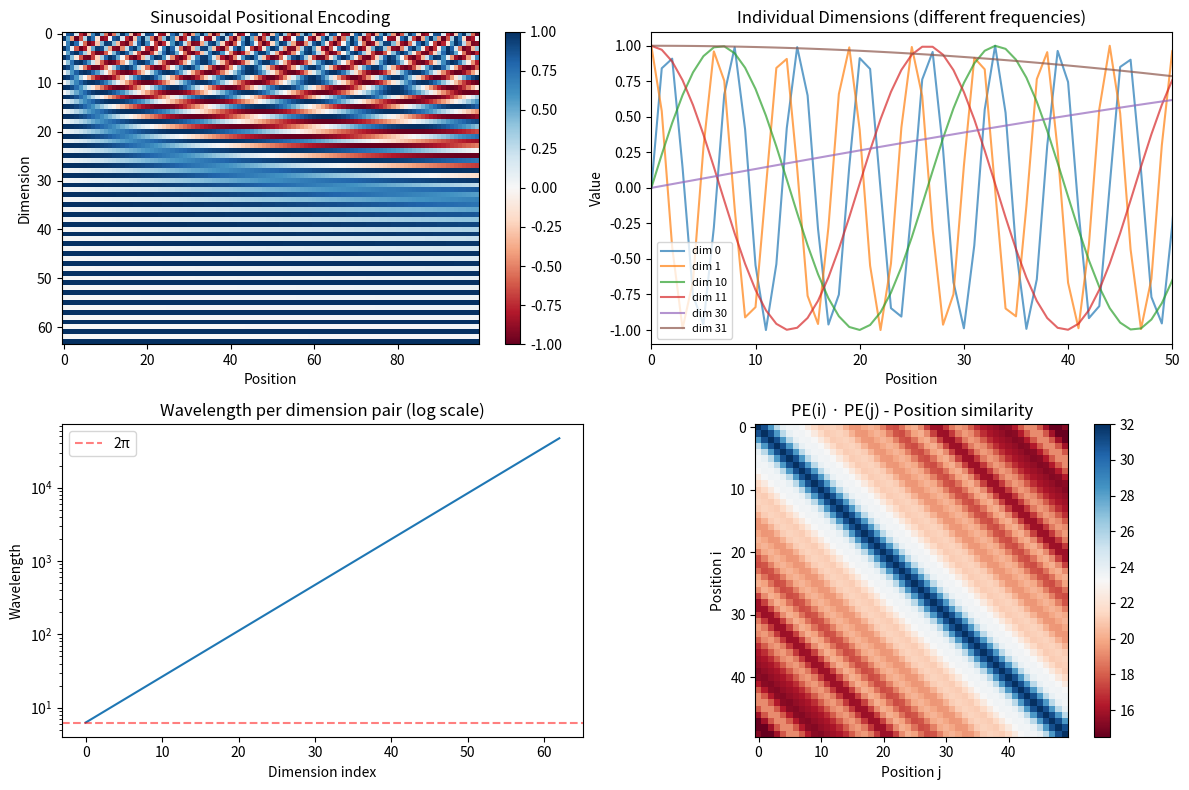
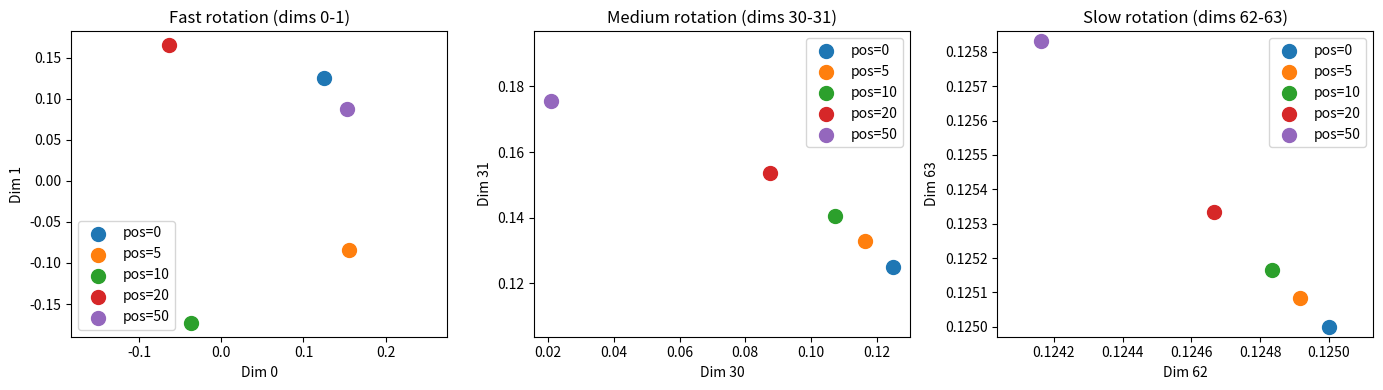
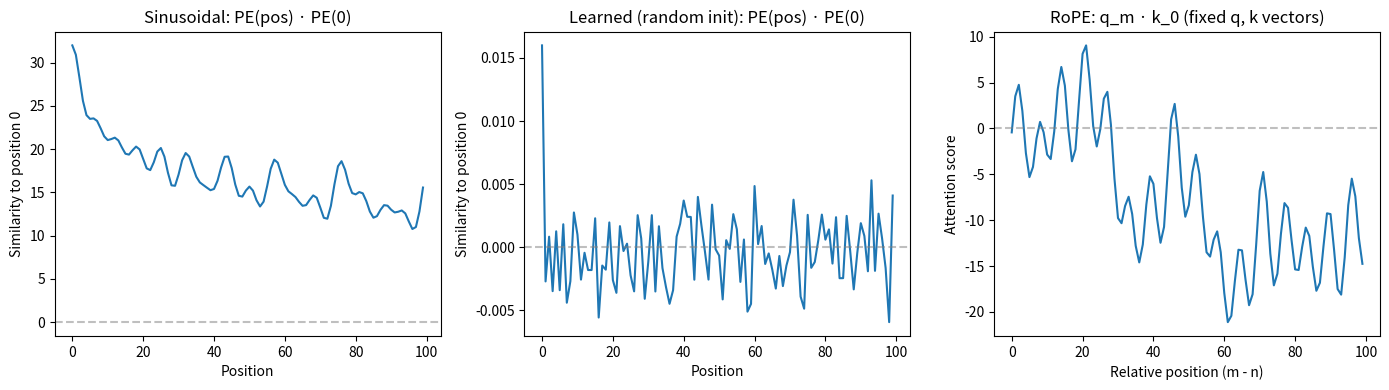

The matplotlib source for these figures, in order:
import numpy as np
import matplotlib.pyplot as plt
np.set_printoptions(precision=4, suppress=True)

def sinusoidal_encoding(max_len, d_model):
    """Compute sinusoidal positional encodings.
    
    Args:
        max_len: Maximum sequence length
        d_model: Model dimension (must be even)
    
    Returns:
        PE: Positional encoding matrix (max_len, d_model)
    """
    pos = np.arange(max_len)[:, None]  # (T, 1)
    i = np.arange(d_model // 2)[None, :]  # (1, d/2)
    
    # Compute frequencies: omega_i = 1 / 10000^(2i/d)
    omega = 1.0 / (10000 ** (2 * i / d_model))  # (1, d/2)
    
    # Compute angles
    angles = pos * omega  # (T, d/2) - broadcasting
    
    # Interleave sin and cos
    PE = np.zeros((max_len, d_model))
    PE[:, 0::2] = np.sin(angles)  # Even indices: sin
    PE[:, 1::2] = np.cos(angles)  # Odd indices: cos
    
    return PE

# Example
T, d = 100, 64
PE = sinusoidal_encoding(T, d)
print(f"Positional encoding shape: {PE.shape}")
print(f"\nFirst few positions, first 8 dims:")
print(PE[:5, :8])

fig, axes = plt.subplots(2, 2, figsize=(12, 8))

# Full encoding heatmap
im = axes[0, 0].imshow(PE.T, aspect='auto', cmap='RdBu', vmin=-1, vmax=1)
axes[0, 0].set_xlabel('Position')
axes[0, 0].set_ylabel('Dimension')
axes[0, 0].set_title('Sinusoidal Positional Encoding')
plt.colorbar(im, ax=axes[0, 0])

# Individual dimensions
positions = np.arange(T)
for i, dim in enumerate([0, 1, 10, 11, 30, 31]):
    axes[0, 1].plot(positions, PE[:, dim], label=f'dim {dim}', alpha=0.7)
axes[0, 1].set_xlabel('Position')
axes[0, 1].set_ylabel('Value')
axes[0, 1].set_title('Individual Dimensions (different frequencies)')
axes[0, 1].legend(fontsize=8)
axes[0, 1].set_xlim(0, 50)

# Wavelengths
i_vals = np.arange(d // 2)
wavelengths = 2 * np.pi * (10000 ** (2 * i_vals / d))
axes[1, 0].semilogy(2 * i_vals, wavelengths)
axes[1, 0].set_xlabel('Dimension index')
axes[1, 0].set_ylabel('Wavelength')
axes[1, 0].set_title('Wavelength per dimension pair (log scale)')
axes[1, 0].axhline(y=2*np.pi, color='r', linestyle='--', alpha=0.5, label='2π')
axes[1, 0].legend()

# Dot product similarity
dots = PE @ PE.T  # (T, T)
im = axes[1, 1].imshow(dots[:50, :50], cmap='RdBu')
axes[1, 1].set_xlabel('Position j')
axes[1, 1].set_ylabel('Position i')
axes[1, 1].set_title('PE(i) · PE(j) - Position similarity')
plt.colorbar(im, ax=axes[1, 1])

plt.tight_layout()
plt.show()

def relative_position_matrix(k, d_model):
    """Compute the linear transformation M_k such that PE(pos+k) = M_k @ PE(pos)."""
    M = np.zeros((d_model, d_model))
    for i in range(d_model // 2):
        omega = 1.0 / (10000 ** (2 * i / d_model))
        c, s = np.cos(omega * k), np.sin(omega * k)
        # 2x2 rotation block for dimensions 2i, 2i+1
        M[2*i, 2*i] = c
        M[2*i, 2*i+1] = s
        M[2*i+1, 2*i] = -s
        M[2*i+1, 2*i+1] = c
    return M

# Verify the property
pos = 10
k = 5
d = 32

PE = sinusoidal_encoding(50, d)
M_k = relative_position_matrix(k, d)

# PE(pos+k) should equal M_k @ PE(pos)
pe_direct = PE[pos + k]
pe_transformed = M_k @ PE[pos]

print(f"PE(pos+k) directly:    {pe_direct[:8]}")
print(f"M_k @ PE(pos):         {pe_transformed[:8]}")
print(f"Max difference: {np.abs(pe_direct - pe_transformed).max():.2e}")

class LearnedPositionalEmbedding:
    """Learned positional embeddings with forward and backward passes."""
    
    def __init__(self, max_len, d_model, seed=42):
        rng = np.random.default_rng(seed)
        # Initialize with small random values
        self.W = rng.normal(0, 0.02, (max_len, d_model)).astype(np.float32)
        self.gradW = np.zeros_like(self.W)
        self._positions = None
    
    def forward(self, positions):
        """Look up embeddings for given positions.
        
        Args:
            positions: Array of position indices
        
        Returns:
            PE: Positional embeddings for each position
        """
        self._positions = positions
        return self.W[positions]
    
    def backward(self, dPE):
        """Accumulate gradients.
        
        Args:
            dPE: Upstream gradient (same shape as forward output)
        """
        # Each position accumulates its gradient
        np.add.at(self.gradW, self._positions, dPE)
    
    def step(self, lr=0.01):
        """SGD update."""
        self.W -= lr * self.gradW
        self.gradW.fill(0)

# Demo
max_len, d = 100, 16
lpe = LearnedPositionalEmbedding(max_len, d)

# Forward: get embeddings for positions 0, 1, 2, 3, 4
positions = np.array([0, 1, 2, 3, 4])
pe = lpe.forward(positions)
print(f"Embeddings shape: {pe.shape}")
print(f"\nLearned embeddings (first 8 dims):")
print(pe[:, :8])

class RotaryPositionalEmbedding:
    """Rotary Position Embeddings (RoPE)."""
    
    def __init__(self, d_head, max_len=1024, base=10000.0):
        assert d_head % 2 == 0, "d_head must be even"
        self.d_head = d_head
        self.base = base
        
        # Compute rotation frequencies: theta_i = base^(-2i/d)
        i = np.arange(0, d_head, 2, dtype=np.float32)
        self.inv_freq = 1.0 / (base ** (i / d_head))  # (d/2,)
        
        # Precompute sin/cos for all positions
        pos = np.arange(max_len, dtype=np.float32)[:, None]  # (T, 1)
        angles = pos * self.inv_freq[None, :]  # (T, d/2)
        self.cos_cache = np.cos(angles)  # (T, d/2)
        self.sin_cache = np.sin(angles)  # (T, d/2)
    
    def apply_rotation(self, x, cos, sin):
        """Apply rotation to x using precomputed cos/sin.
        
        Args:
            x: Input tensor (..., T, d)
            cos: Cosine values (T, d/2)
            sin: Sine values (T, d/2)
        
        Returns:
            Rotated tensor, same shape as x
        """
        # Split into even/odd pairs
        x_even = x[..., 0::2]  # (..., T, d/2)
        x_odd = x[..., 1::2]   # (..., T, d/2)
        
        # Apply 2D rotation to each pair
        x_rot_even = x_even * cos - x_odd * sin
        x_rot_odd = x_even * sin + x_odd * cos
        
        # Interleave back
        x_rot = np.empty_like(x)
        x_rot[..., 0::2] = x_rot_even
        x_rot[..., 1::2] = x_rot_odd
        
        return x_rot
    
    def forward(self, q, k, offset=0):
        """Apply RoPE to query and key tensors.
        
        Args:
            q: Query tensor (..., T, d)
            k: Key tensor (..., T, d)
            offset: Position offset (for KV-cache)
        
        Returns:
            q_rot, k_rot: Rotated tensors
        """
        T = q.shape[-2]
        cos = self.cos_cache[offset:offset+T]  # (T, d/2)
        sin = self.sin_cache[offset:offset+T]  # (T, d/2)
        
        q_rot = self.apply_rotation(q, cos, sin)
        k_rot = self.apply_rotation(k, cos, sin)
        
        return q_rot, k_rot

# Demo
d_head = 8
rope = RotaryPositionalEmbedding(d_head, max_len=100)

# Create sample q, k at different positions
T = 5
q = np.random.randn(T, d_head)
k = np.random.randn(T, d_head)

q_rot, k_rot = rope.forward(q, k)

print(f"Original q[0]: {q[0]}")
print(f"Rotated q[0]:  {q_rot[0]}")
print(f"\nNorm preserved: {np.linalg.norm(q[0]):.4f} -> {np.linalg.norm(q_rot[0]):.4f}")

# Verify relative position property
d_head = 4
rope = RotaryPositionalEmbedding(d_head, max_len=100)

# Same q and k vectors
q_vec = np.array([[1.0, 0.5, -0.3, 0.8]])
k_vec = np.array([[0.2, -0.1, 0.7, 0.4]])

# Test: score(q at pos 5, k at pos 3) should equal score(q at pos 10, k at pos 8)
# Both have relative position = 2

# Scenario 1: q at position 5, k at position 3
q_at_5 = rope.apply_rotation(q_vec, rope.cos_cache[5:6], rope.sin_cache[5:6])
k_at_3 = rope.apply_rotation(k_vec, rope.cos_cache[3:4], rope.sin_cache[3:4])
score_1 = (q_at_5 @ k_at_3.T)[0, 0]

# Scenario 2: q at position 10, k at position 8 (same relative position = 2)
q_at_10 = rope.apply_rotation(q_vec, rope.cos_cache[10:11], rope.sin_cache[10:11])
k_at_8 = rope.apply_rotation(k_vec, rope.cos_cache[8:9], rope.sin_cache[8:9])
score_2 = (q_at_10 @ k_at_8.T)[0, 0]

# Scenario 3: q at position 50, k at position 48 (same relative position = 2)
q_at_50 = rope.apply_rotation(q_vec, rope.cos_cache[50:51], rope.sin_cache[50:51])
k_at_48 = rope.apply_rotation(k_vec, rope.cos_cache[48:49], rope.sin_cache[48:49])
score_3 = (q_at_50 @ k_at_48.T)[0, 0]

print("Attention scores with same relative position (m - n = 2):")
print(f"  q@5, k@3:   {score_1:.6f}")
print(f"  q@10, k@8:  {score_2:.6f}")
print(f"  q@50, k@48: {score_3:.6f}")
print(f"\nAll equal: {np.allclose([score_1, score_2, score_3], score_1)}")

# Visualize how a vector rotates with position
fig, axes = plt.subplots(1, 3, figsize=(14, 4))

d_head = 64
rope = RotaryPositionalEmbedding(d_head, max_len=100)

# Same vector at different positions
v = np.ones((1, d_head)) / np.sqrt(d_head)
positions = [0, 5, 10, 20, 50]

# Plot first two dimensions (fastest rotation)
for pos in positions:
    v_rot = rope.apply_rotation(v, rope.cos_cache[pos:pos+1], rope.sin_cache[pos:pos+1])
    axes[0].scatter(v_rot[0, 0], v_rot[0, 1], s=100, label=f'pos={pos}')
axes[0].set_xlabel('Dim 0')
axes[0].set_ylabel('Dim 1')
axes[0].set_title('Fast rotation (dims 0-1)')
axes[0].legend()
axes[0].axis('equal')

# Plot middle dimensions (medium rotation)
for pos in positions:
    v_rot = rope.apply_rotation(v, rope.cos_cache[pos:pos+1], rope.sin_cache[pos:pos+1])
    axes[1].scatter(v_rot[0, 30], v_rot[0, 31], s=100, label=f'pos={pos}')
axes[1].set_xlabel('Dim 30')
axes[1].set_ylabel('Dim 31')
axes[1].set_title('Medium rotation (dims 30-31)')
axes[1].legend()
axes[1].axis('equal')

# Plot last dimensions (slow rotation)
for pos in positions:
    v_rot = rope.apply_rotation(v, rope.cos_cache[pos:pos+1], rope.sin_cache[pos:pos+1])
    axes[2].scatter(v_rot[0, 62], v_rot[0, 63], s=100, label=f'pos={pos}')
axes[2].set_xlabel('Dim 62')
axes[2].set_ylabel('Dim 63')
axes[2].set_title('Slow rotation (dims 62-63)')
axes[2].legend()
axes[2].axis('equal')

plt.tight_layout()
plt.show()

# Final comparison: how position similarity decays with distance
fig, axes = plt.subplots(1, 3, figsize=(14, 4))

T, d = 100, 64

# Sinusoidal
PE_sin = sinusoidal_encoding(T, d)
sim_sin = PE_sin @ PE_sin[0]  # Similarity of each position to position 0
axes[0].plot(sim_sin)
axes[0].set_xlabel('Position')
axes[0].set_ylabel('Similarity to position 0')
axes[0].set_title('Sinusoidal: PE(pos) · PE(0)')
axes[0].axhline(y=0, color='gray', linestyle='--', alpha=0.5)

# Learned (random init)
lpe = LearnedPositionalEmbedding(T, d)
PE_learn = lpe.W
sim_learn = PE_learn @ PE_learn[0]
axes[1].plot(sim_learn)
axes[1].set_xlabel('Position')
axes[1].set_ylabel('Similarity to position 0')
axes[1].set_title('Learned (random init): PE(pos) · PE(0)')
axes[1].axhline(y=0, color='gray', linestyle='--', alpha=0.5)

# RoPE: show how attention score varies with relative position
rope = RotaryPositionalEmbedding(d, max_len=T)
q = np.random.randn(1, d)  # Fixed query vector
k = np.random.randn(1, d)  # Fixed key vector

scores = []
for rel_pos in range(T):
    q_rot = rope.apply_rotation(q, rope.cos_cache[rel_pos:rel_pos+1], rope.sin_cache[rel_pos:rel_pos+1])
    k_rot = rope.apply_rotation(k, rope.cos_cache[0:1], rope.sin_cache[0:1])
    scores.append((q_rot @ k_rot.T)[0, 0])

axes[2].plot(scores)
axes[2].set_xlabel('Relative position (m - n)')
axes[2].set_ylabel('Attention score')
axes[2].set_title('RoPE: q_m · k_0 (fixed q, k vectors)')
axes[2].axhline(y=0, color='gray', linestyle='--', alpha=0.5)

plt.tight_layout()
plt.show()